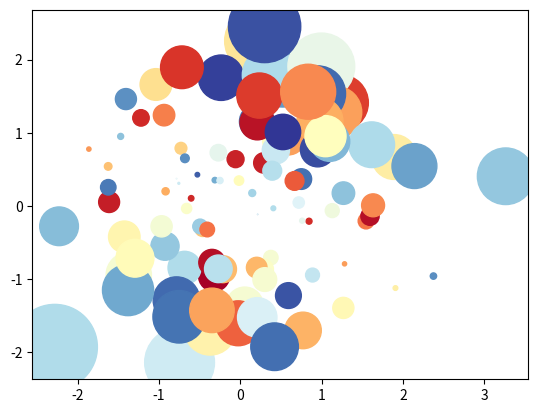

Write the Python code that produced this figure.
import matplotlib.pyplot as plt
import matplotlib as mpl
import numpy as np

a = np.random.randn(100)
b = np.random.randn(100)

plt.scatter(a, b, s=np.power(10*a+20*b, 2), c=np.random.rand(100),
            cmap=mpl.cm.RdYlBu, marker="o")

plt.show()
